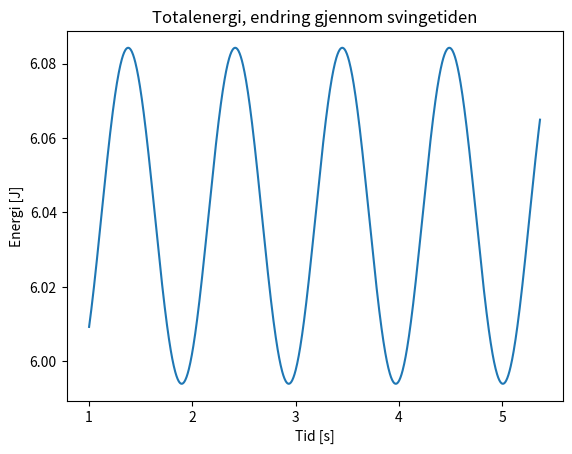

Here is the Python script that generated this plot:
import numpy as np
import matplotlib.pyplot as plt
import matplotlib.animation as an

# Number of mass points
N = 200

# All mass points have the same mass (except endpoints):
m = 0.02*np.ones(N) # kg
m[0] = m[-1] = 1.

# Spring stiffness / constant
k = 10*np.ones(N) # kg/s^2

vB = np.sqrt(k[10]/m[10])

# Length of time step
dt = 0.1*np.sqrt(m[10]/k[10]) # s
numberOfTimeSteps = 1200 #int(t_max/dt) + 1
t_max = 1200*dt
print("t_max: ", t_max)
print("Time steps: ", numberOfTimeSteps)

# Matrix of the fluctuations of the string (for time and x values)
# End points are zero due to reflecting edges.
y = np.zeros([N,numberOfTimeSteps])

# Set the initial conditions, t = 0 and 
for i in range(N):
    y[i,0] = np.sin(7*np.pi*i/(N-1))

    # Since we don't have an expression for y(-dt)
    y[i,numberOfTimeSteps-1] = np.sin(7*np.pi*i/(N-1))

totalEnergy = np.zeros(numberOfTimeSteps)

for j in range(numberOfTimeSteps-1):
    potentialEnergy = 0
    kineticEnergy = 0
    for i in range(1,N-1):

        F_left = -k[i-1]*(y[i,j] - y[i-1,j])
        F_right = -k[i]*(y[i,j] - y[i+1,j])
        F_i = F_left + F_right

        y[i,j+1] = F_i*dt**2/m[i] + 2*y[i,j] - y[i,j-1]

        potentialEnergy += 0.5*k[i]*(y[i,j] - y[i-1,j])**2
        kineticEnergy += 0.5*m[i]*((y[i,j+1]-y[i,j])/dt)**2

    totalEnergy[j+1] = potentialEnergy + kineticEnergy

plt.plot(np.linspace(1,t_max,numberOfTimeSteps-1), totalEnergy[1:])
plt.xlabel("Tid [s]")
plt.ylabel("Energi [J]")
plt.title("Totalenergi, endring gjennom svingetiden")
plt.savefig("problem6.png")
plt.show()
